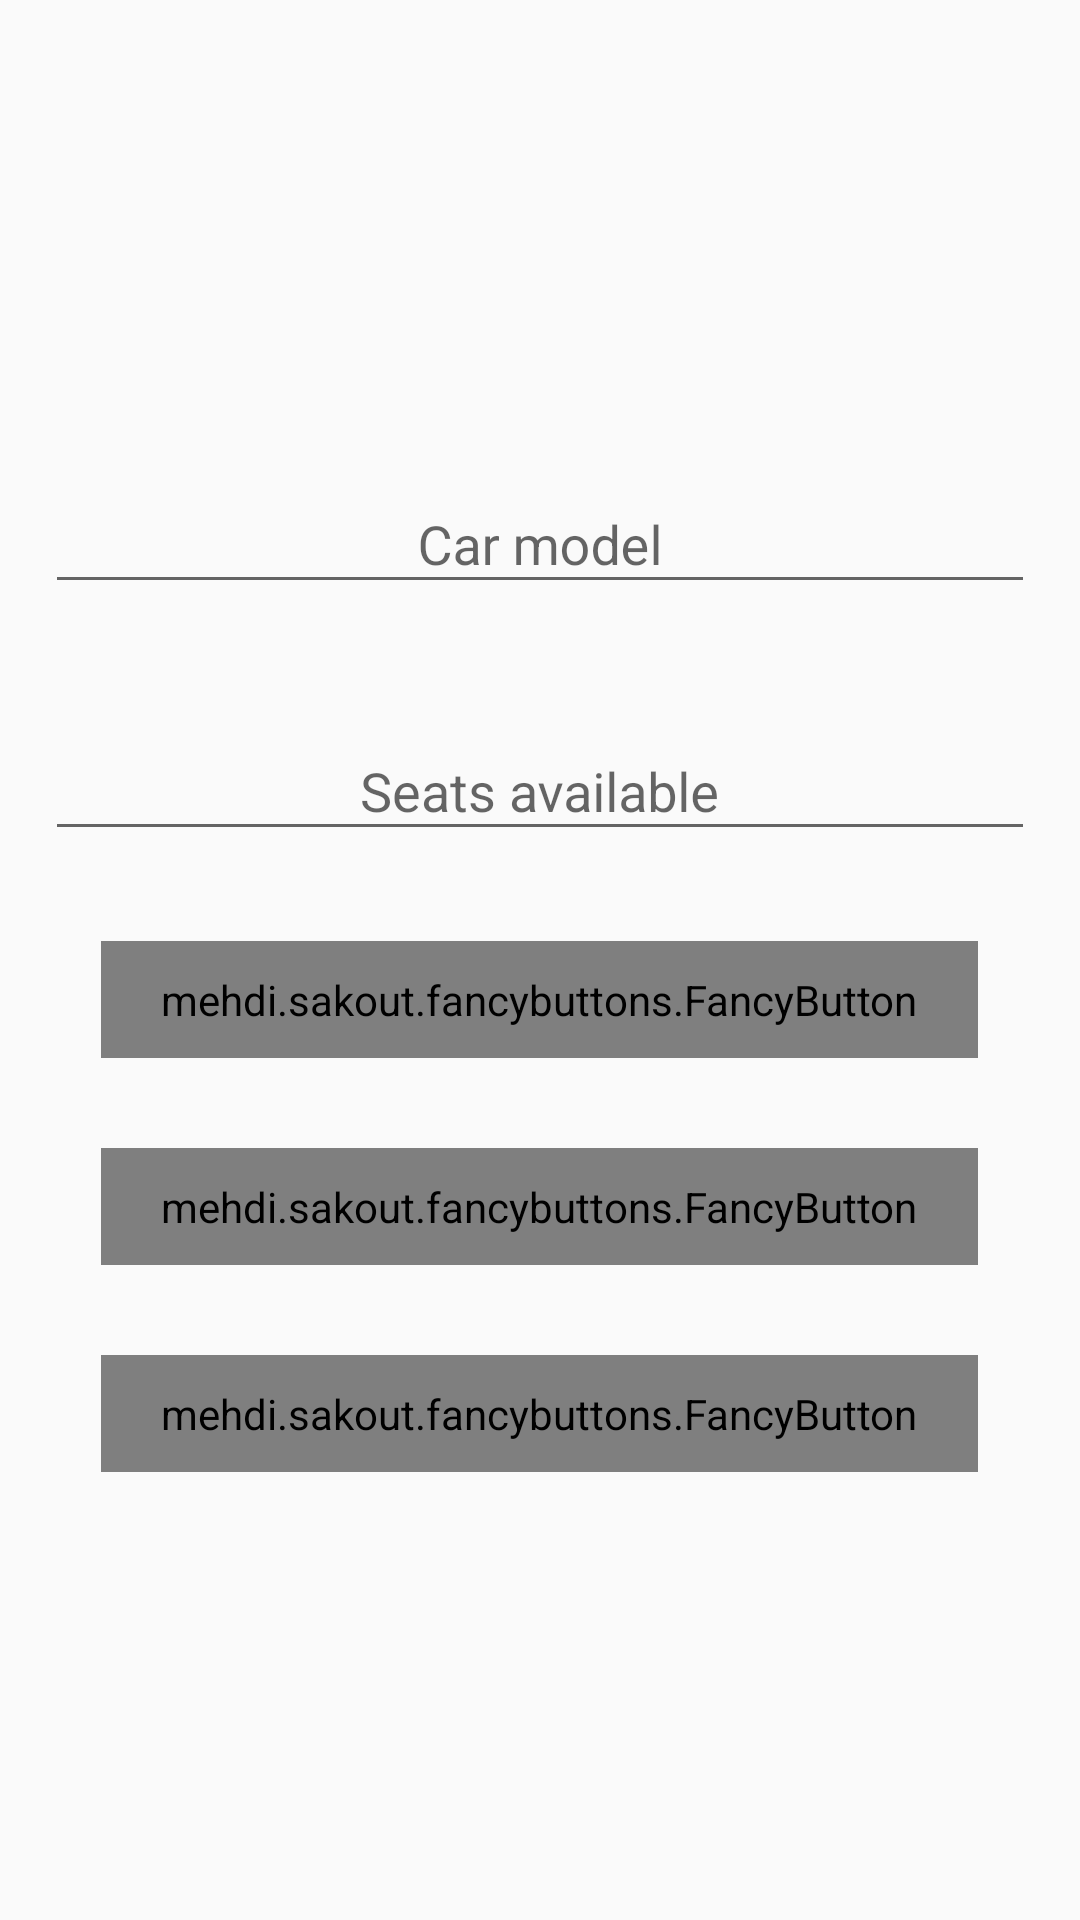

Layout XML and referenced resources for this Android screen:
<!-- AndroidManifest.xml: application theme AppTheme -->
<!-- res/layout/fragment_offer_ride.xml -->
<FrameLayout xmlns:android="http://schemas.android.com/apk/res/android"
    xmlns:tools="http://schemas.android.com/tools"
    xmlns:fancy="http://schemas.android.com/apk/res-auto"
    android:layout_width="match_parent"
    android:layout_height="match_parent"
    tools:context="com.example.lazarlyutakov.sharedcomuttingapp.fragments.OfferRideFragment">

    <LinearLayout
        android:layout_width="match_parent"
        android:layout_height="match_parent"
        android:orientation="vertical"
        android:gravity="center">

        <android.support.design.widget.TextInputLayout
            android:layout_width="match_parent"
            android:layout_height="wrap_content"
            android:layout_margin="15dp">

            <AutoCompleteTextView
                android:id="@+id/et_car"
                android:layout_width="match_parent"
                android:layout_height="wrap_content"
                android:gravity="center"
                android:hint="@string/prompt_car"
                android:inputType="text"
                android:maxLines="1" />

        </android.support.design.widget.TextInputLayout>

        <android.support.design.widget.TextInputLayout
            android:layout_width="match_parent"
            android:layout_height="wrap_content"
            android:layout_margin="15dp">

            <AutoCompleteTextView
                android:id="@+id/et_available_seats"
                android:layout_width="match_parent"
                android:layout_height="wrap_content"
                android:gravity="center"
                android:hint="@string/prompt_available_seats"
                android:inputType="number"
                android:maxLines="1"/>

        </android.support.design.widget.TextInputLayout>


        <mehdi.sakout.fancybuttons.FancyButton
            android:id="@+id/btn_set_location_offer"
            android:layout_width="wrap_content"
            android:layout_height="wrap_content"
            android:paddingBottom="10dp"
            android:paddingLeft="20dp"
            android:paddingRight="20dp"
            android:paddingTop="10dp"
            android:layout_margin="15dp"
            fancy:fb_borderColor="#FFFFFF"
            fancy:fb_borderWidth="1dp"
            fancy:fb_defaultColor="#7ab800"
            fancy:fb_focusColor="#9bd823"
            fancy:fb_radius="30dp"
            fancy:fb_text="Set your location"
            fancy:fb_textColor="#FFFFFF" />

        <mehdi.sakout.fancybuttons.FancyButton
            android:id="@+id/btn_offer_submit"
            android:layout_width="wrap_content"
            android:layout_height="wrap_content"
            android:paddingBottom="10dp"
            android:paddingLeft="20dp"
            android:paddingRight="20dp"
            android:paddingTop="10dp"
            android:layout_margin="15dp"
            fancy:fb_borderColor="#FFFFFF"
            fancy:fb_borderWidth="1dp"
            fancy:fb_defaultColor="#7ab800"
            fancy:fb_focusColor="#9bd823"
            fancy:fb_radius="30dp"
            fancy:fb_text="Submit"
            fancy:fb_textColor="#FFFFFF" />

        <mehdi.sakout.fancybuttons.FancyButton
            android:id="@+id/btn_go_back_offer_ride"
            android:layout_width="wrap_content"
            android:layout_height="wrap_content"
            android:paddingBottom="10dp"
            android:paddingLeft="20dp"
            android:paddingRight="20dp"
            android:paddingTop="10dp"
            android:layout_margin="15dp"
            fancy:fb_borderColor="#FFFFFF"
            fancy:fb_borderWidth="1dp"
            fancy:fb_defaultColor="#7ab800"
            fancy:fb_focusColor="#9bd823"
            fancy:fb_radius="30dp"
            fancy:fb_text="Go back"
            fancy:fb_textColor="#FFFFFF" />
    </LinearLayout>

</FrameLayout>
<!-- resources referenced by this layout -->
<resources>
  <string name="prompt_available_seats">Seats available</string>
  <string name="prompt_car">Car model</string>
  <style name="AppTheme" parent="Theme.AppCompat.Light.DarkActionBar">
          
          <item name="colorPrimary">@color/colorPrimary</item>
          <item name="colorPrimaryDark">@color/colorPrimaryDark</item>
          <item name="colorAccent">@color/colorAccent</item>
      </style>
  <color name="colorPrimary">#3F51B5</color>
  <color name="colorPrimaryDark">#303F9F</color>
  <color name="colorAccent">#FF4081</color>
</resources>
